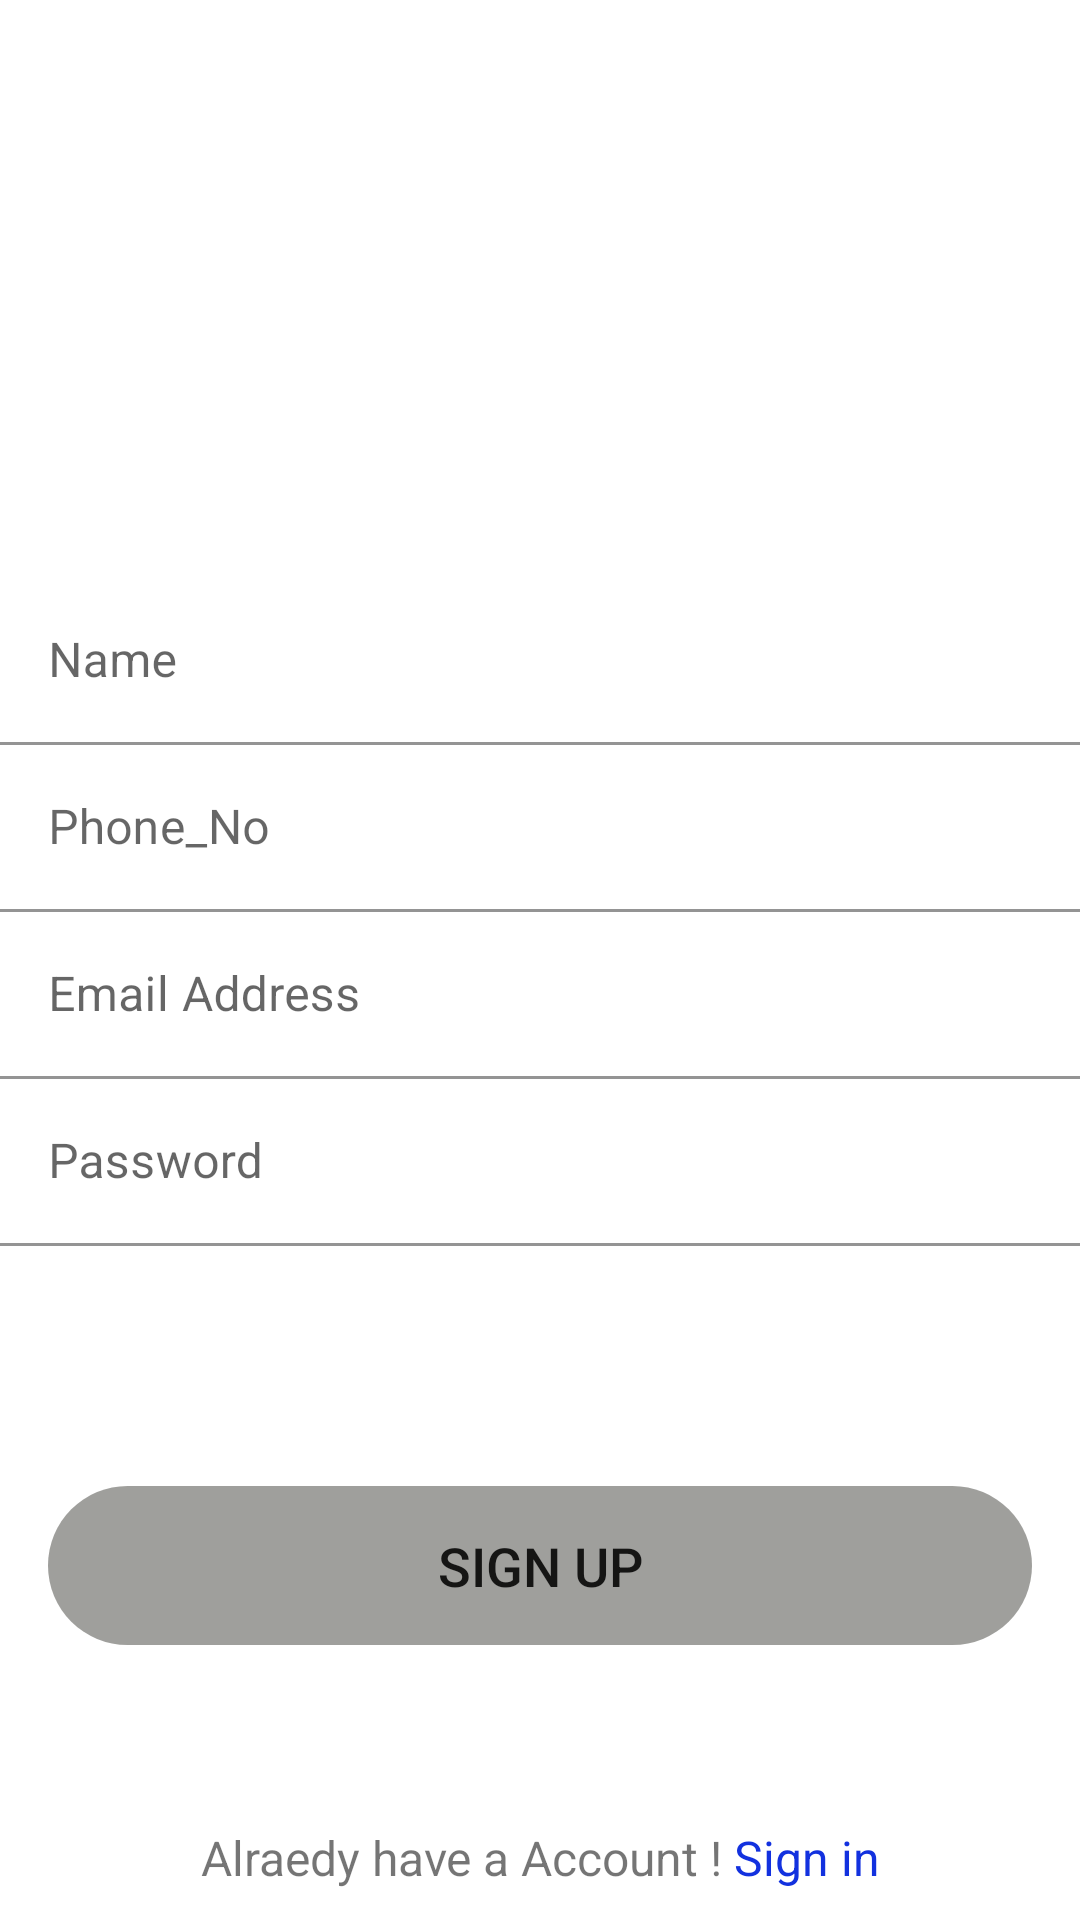

Layout XML and referenced resources for this Android screen:
<!-- AndroidManifest.xml: application theme Theme.Instagram -->
<!-- res/layout/activity_register.xml -->
<?xml version="1.0" encoding="utf-8"?>
<RelativeLayout
    xmlns:android="http://schemas.android.com/apk/res/android"
    xmlns:tools="http://schemas.android.com/tools"
    xmlns:app="http://schemas.android.com/apk/res-auto"
    android:gravity="center"
    android:layout_width="match_parent"
    android:layout_height="match_parent"
    tools:context=".RegisterActivity">

    <LinearLayout
        android:layout_width="408dp"
        android:layout_height="721dp"
        android:gravity="center"
        android:orientation="vertical"
        app:layout_constraintBottom_toBottomOf="parent"
        app:layout_constraintEnd_toEndOf="parent"
        app:layout_constraintHorizontal_bias="0.0"
        app:layout_constraintStart_toStartOf="parent"
        app:layout_constraintTop_toTopOf="parent"
        app:layout_constraintVertical_bias="0.336">

        <ImageView
            android:id="@+id/imageView3"
            android:layout_width="match_parent"
            android:layout_height="83dp"
            android:layout_marginBottom="100dp"
            android:backgroundTint="#3C3F41"
            android:gravity="center"
            app:srcCompat="@drawable/insta_logo" />

        <com.google.android.material.textfield.TextInputLayout
            android:id="@+id/nameWrapper2"
            android:layout_width="match_parent"
            android:layout_height="wrap_content">

            <EditText
                android:id="@+id/NameR"
                android:layout_width="match_parent"
                android:layout_height="wrap_content"
                android:background="@color/white"
                android:ems="10"
                android:hint="Name"
                android:inputType="textPersonName" />
        </com.google.android.material.textfield.TextInputLayout>

        <com.google.android.material.textfield.TextInputLayout
            android:id="@+id/nameWrapper3"
            android:layout_width="match_parent"
            android:layout_height="wrap_content">

            <EditText
                android:id="@+id/PhoneR"
                android:layout_width="match_parent"
                android:layout_height="wrap_content"
                android:background="@color/white"
                android:ems="10"
                android:hint="Phone_No"
                android:inputType="phone" />
        </com.google.android.material.textfield.TextInputLayout>

        <com.google.android.material.textfield.TextInputLayout
            android:id="@+id/nameWrapper4"
            android:layout_width="match_parent"
            android:layout_height="wrap_content">

            <EditText
                android:id="@+id/EmailAddressR"
                android:layout_width="match_parent"
                android:layout_height="wrap_content"
                android:background="@color/white"
                android:ems="10"
                android:hint="Email Address"
                android:inputType="textEmailAddress" />
        </com.google.android.material.textfield.TextInputLayout>

        <com.google.android.material.textfield.TextInputLayout
            android:id="@+id/nameWrapper5"
            android:layout_width="match_parent"
            android:layout_height="wrap_content">

            <EditText
                android:id="@+id/PasswordR"
                android:layout_width="match_parent"
                android:layout_height="wrap_content"
                android:layout_marginBottom="30dp"
                android:background="@color/white"
                android:ems="10"
                android:hint="Password"
                android:inputType="textPassword" />
        </com.google.android.material.textfield.TextInputLayout>

        <Button
            android:id="@+id/Register1"
            android:layout_width="328dp"
            android:layout_height="53dp"
            android:layout_gravity="center"
            android:layout_marginTop="50dp"
            android:background="@drawable/black_border_capsule"
            android:backgroundTint="#6F23231D"
            android:backgroundTintMode="src_in"
            android:checkable="true"
            android:clickable="true"
            android:gravity="center"
            android:text="Sign up"
            android:textSize="18dp" />

        <LinearLayout
            android:layout_width="wrap_content"
            android:layout_height="wrap_content"
            android:layout_gravity="center"
            android:layout_marginTop="60dp"
            android:gravity="center"
            android:orientation="horizontal">

            <TextView
                android:id="@+id/textViewR3"
                android:layout_width="wrap_content"
                android:layout_height="wrap_content"
                android:layout_gravity="center"

                android:backgroundTint="#D7DDCDCD"
                android:gravity="center"
                android:text="Alraedy have a Account !"
                android:textSize="16dp" />

            <TextView
                android:id="@+id/textViewR"
                android:layout_width="wrap_content"
                android:layout_height="wrap_content"
                android:layout_gravity="center"
                android:backgroundTint="#D7DDCDCD"
                android:gravity="center"
                android:text=" Sign in"
                android:textColor="#1231DF"
                android:textSize="16dp" />
        </LinearLayout>

    </LinearLayout>
</RelativeLayout>
<!-- resources referenced by this layout -->
<resources>
  <color name="white">#FFFFFFFF</color>
  <!-- drawable black_border_capsule (drawable) -->
  <?xml version="1.0" encoding="utf-8"?>
  <shape xmlns:android="http://schemas.android.com/apk/res/android">
      stroke android:color="@color/textColor"
      android:width="1dp"/>
      <corners android:radius="50dp"/>
  </shape>
  <style name="Theme.Instagram" parent="Theme.MaterialComponents.DayNight.NoActionBar">
          
          <item name="colorPrimary">@color/purple_500</item>
          <item name="colorPrimaryVariant">@color/purple_700</item>
          <item name="colorOnPrimary">@color/white</item>
          
          <item name="colorSecondary">@color/teal_200</item>
          <item name="colorSecondaryVariant">@color/teal_700</item>
          <item name="colorOnSecondary">@color/black</item>
          
          <item name="android:statusBarColor" tools:targetApi="l">?attr/colorPrimaryVariant</item>
          
      </style>
  <color name="textColor">#000000</color>
  <color name="purple_500">#FF6200EE</color>
  <color name="purple_700">#FF3700B3</color>
  <color name="teal_200">#FF03DAC5</color>
  <color name="teal_700">#FF018786</color>
  <color name="black">#FF000000</color>
</resources>
